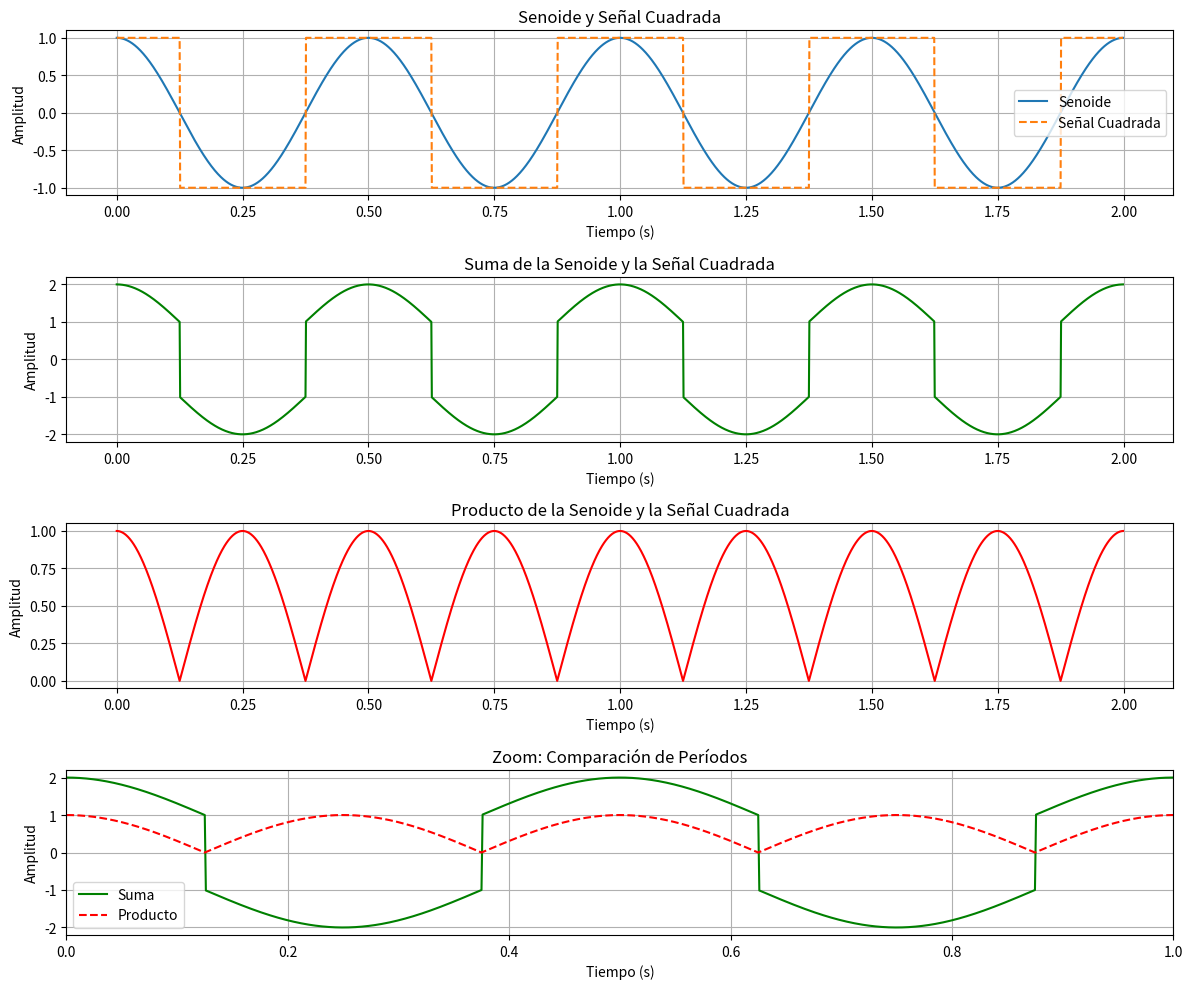

This chart was generated by the following Python code:
import numpy as np
import matplotlib.pyplot as plt

# Parámetros
A = 1              # Amplitud de la senoide
f = 2              # Frecuencia común en Hz
phi = 0            # Fase de la senoide (0 radianes)

fs = 1000          # Frecuencia de muestreo (Hz)
t = np.arange(0, 2, 1/fs)  # Tiempo de 0 a 2 segundos

# Generar la senoide
senoide = A * np.cos(2*np.pi*f*t + phi)

# Generar la señal cuadrada
señal_cuadrada = A * np.sign(np.cos(2*np.pi*f*t))

# Suma y producto
suma = senoide + señal_cuadrada
producto = senoide * señal_cuadrada

# Gráficas
plt.figure(figsize=(12, 10))

# Senoide y señal cuadrada
plt.subplot(4, 1, 1)
plt.plot(t, senoide, label='Senoide')
plt.plot(t, señal_cuadrada, label='Señal Cuadrada', linestyle='--')
plt.title('Senoide y Señal Cuadrada')
plt.xlabel('Tiempo (s)')
plt.ylabel('Amplitud')
plt.grid(True)
plt.legend()

# Suma
plt.subplot(4, 1, 2)
plt.plot(t, suma, color='green')
plt.title('Suma de la Senoide y la Señal Cuadrada')
plt.xlabel('Tiempo (s)')
plt.ylabel('Amplitud')
plt.grid(True)

# Producto
plt.subplot(4, 1, 3)
plt.plot(t, producto, color='red')
plt.title('Producto de la Senoide y la Señal Cuadrada')
plt.xlabel('Tiempo (s)')
plt.ylabel('Amplitud')
plt.grid(True)

# Zoom para comparar los períodos
plt.subplot(4, 1, 4)
plt.plot(t, suma, label='Suma', color='green')
plt.plot(t, producto, label='Producto', color='red', linestyle='--')
plt.xlim(0, 1)  # Zoom sobre 1 segundo
plt.title('Zoom: Comparación de Períodos')
plt.xlabel('Tiempo (s)')
plt.ylabel('Amplitud')
plt.grid(True)
plt.legend()

plt.tight_layout()
plt.show()
